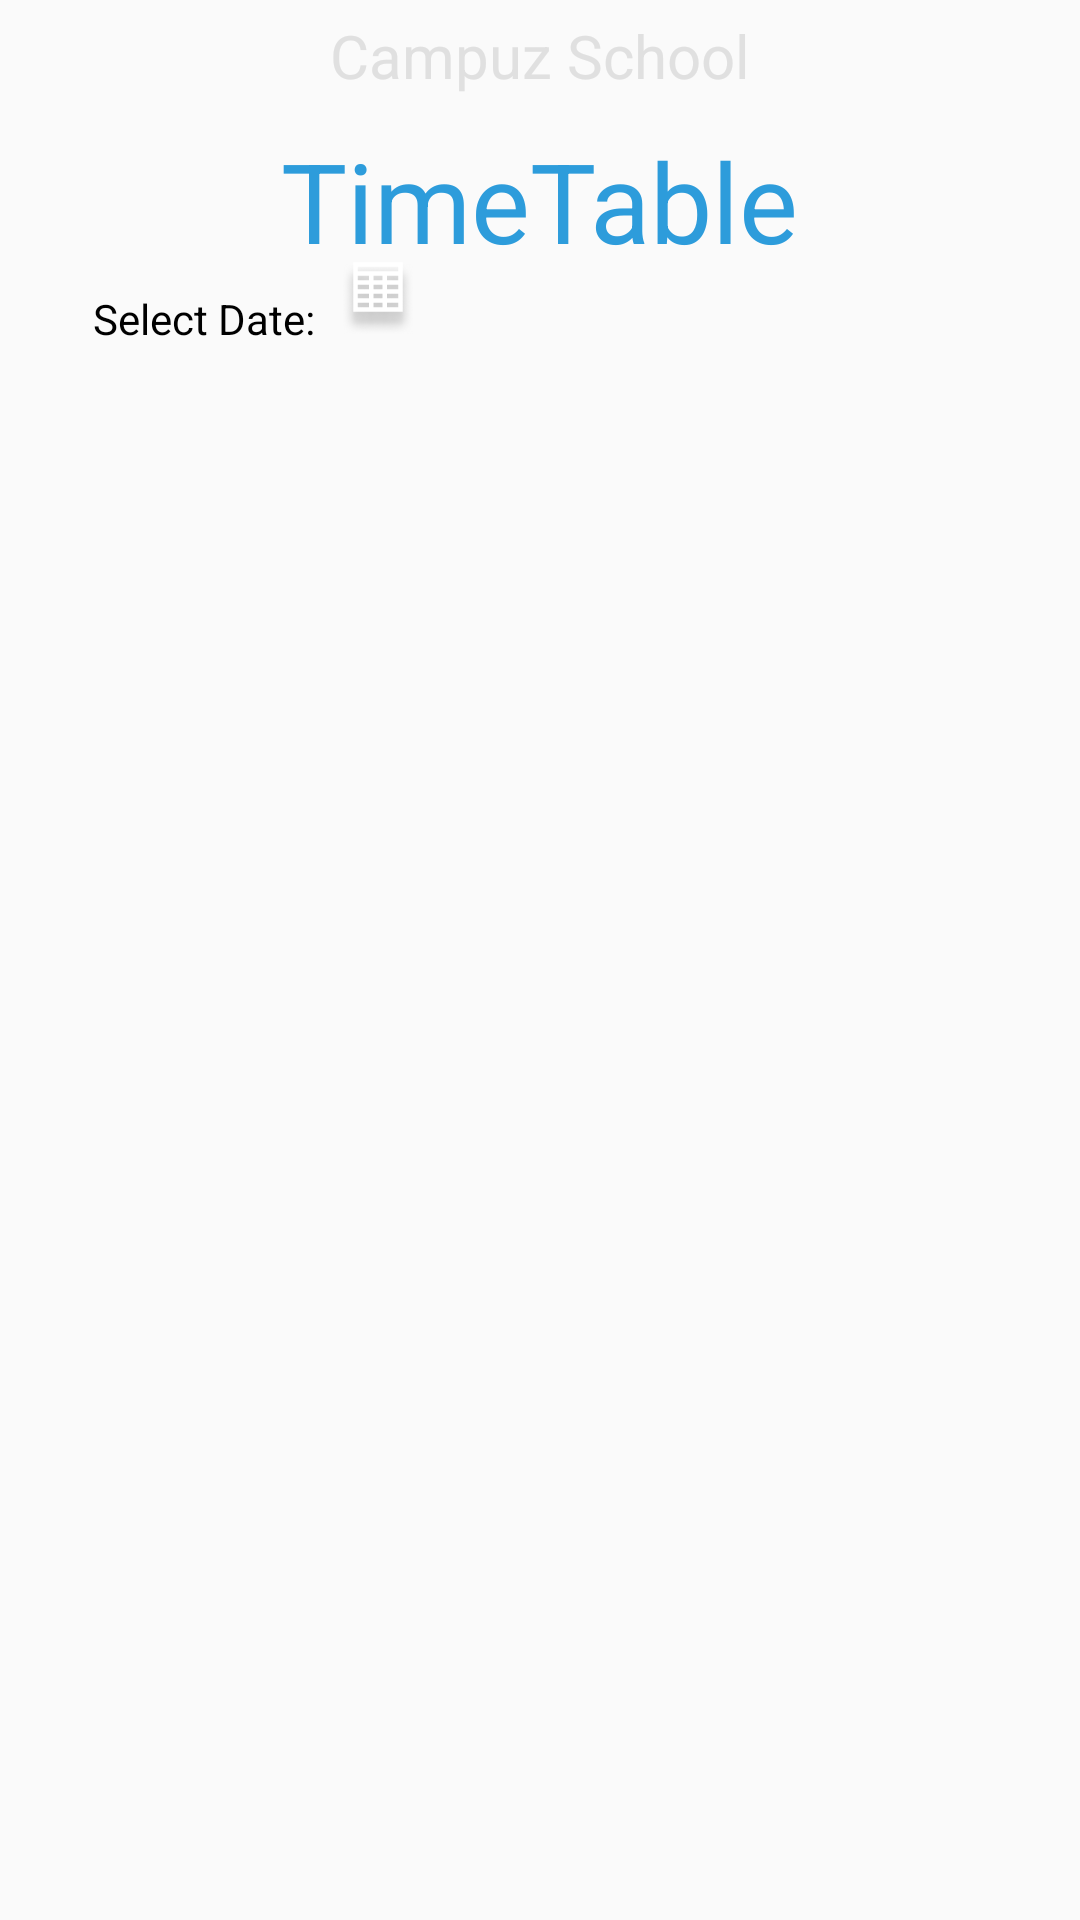

Android layout source for this screen:
<!-- AndroidManifest.xml: application theme AppTheme -->
<!-- res/layout/fragment_time_table.xml -->
<RelativeLayout xmlns:android="http://schemas.android.com/apk/res/android"
    xmlns:tools="http://schemas.android.com/tools"
    android:layout_width="match_parent"
    android:layout_height="match_parent"
    tools:context="com.campuz.parentfragments.ParentTimeTableFragment"
    tools:ignore="MissingPrefix">

    <TextView
        android:id="@+id/title"
        fontPath="fonts/Roboto-Bold.ttf"
        android:layout_width="wrap_content"
        android:layout_height="wrap_content"
        android:layout_centerHorizontal="true"
        android:layout_margin="@dimen/_5sdp"
        android:text="@string/campuzschool"
        android:textColor="@color/dullgrey"
        android:textSize="@dimen/_20ssp" />

    <TextView
        android:id="@+id/timetable"
        fontPath="fonts/Roboto-Regular.ttf"
        android:layout_width="wrap_content"
        android:layout_height="wrap_content"
        android:layout_below="@+id/title"
        android:layout_centerHorizontal="true"
        android:layout_margin="@dimen/_5sdp"
        android:text="@string/timetable"
        android:textColor="@color/appblue"
        android:textSize="@dimen/_37ssp" />

    <TextView
        android:id="@+id/select"
        fontPath="fonts/Roboto-Regular.ttf"
        android:layout_width="wrap_content"
        android:layout_height="wrap_content"
        android:layout_below="@+id/timetable"
        android:layout_marginTop="@dimen/_20sdp"
        android:layout_toStartOf="@+id/title"
        android:text="@string/selectdate"
        android:textColor="@color/black"
        android:textSize="@dimen/_14ssp" />

    <EditText
        android:id="@+id/editTextDate"
        android:layout_width="wrap_content"
        android:layout_height="wrap_content"
        android:layout_alignBottom="@+id/select"
        android:layout_alignStart="@+id/title"
        android:background="@drawable/rounded_border_edittext"
        android:ems="10"
        fontPath="fonts/Roboto-Regular.ttf"
        android:drawableLeft="@drawable/dairyreports"
        android:inputType="textPersonName"
        android:text="" />


    <ListView
        android:id="@+id/listview_timetable"
        android:layout_width="wrap_content"
        android:layout_height="match_parent"
        android:layout_below="@+id/editTextDate"
        android:layout_margin="@dimen/_5sdp"
        android:divider="@color/track"
        android:dividerHeight="@dimen/_1sdp" />

</RelativeLayout>
<!-- resources referenced by this layout -->
<resources>
  <color name="appblue">#2D9CDB</color>
  <color name="black">#000000</color>
  <color name="dullgrey">#E0E0E0</color>
  <color name="track">#C4C4C4</color>
  <dimen name="_14ssp">14sp</dimen>
  <dimen name="_1sdp">1dp</dimen>
  <dimen name="_20ssp">20sp</dimen>
  <dimen name="_37ssp">37sp</dimen>
  <dimen name="_5sdp">5dp</dimen>
  <!-- drawable dairyreports: png bitmap (drawable-hdpi, 1355 bytes) -->
  <string name="campuzschool">Campuz School</string>
  <string name="selectdate">Select Date:</string>
  <string name="timetable">TimeTable</string>
  <style name="AppTheme" parent="Theme.AppCompat.Light.DarkActionBar">
          
          <item name="colorPrimary">@color/colorPrimary</item>
          <item name="colorPrimaryDark">@color/colorPrimaryDark</item>
          <item name="colorAccent">@color/colorAccent</item>
      </style>
  <color name="colorPrimary">#777777</color>
  <color name="colorPrimaryDark">#333333</color>
  <color name="colorAccent">#FF4081</color>
</resources>
